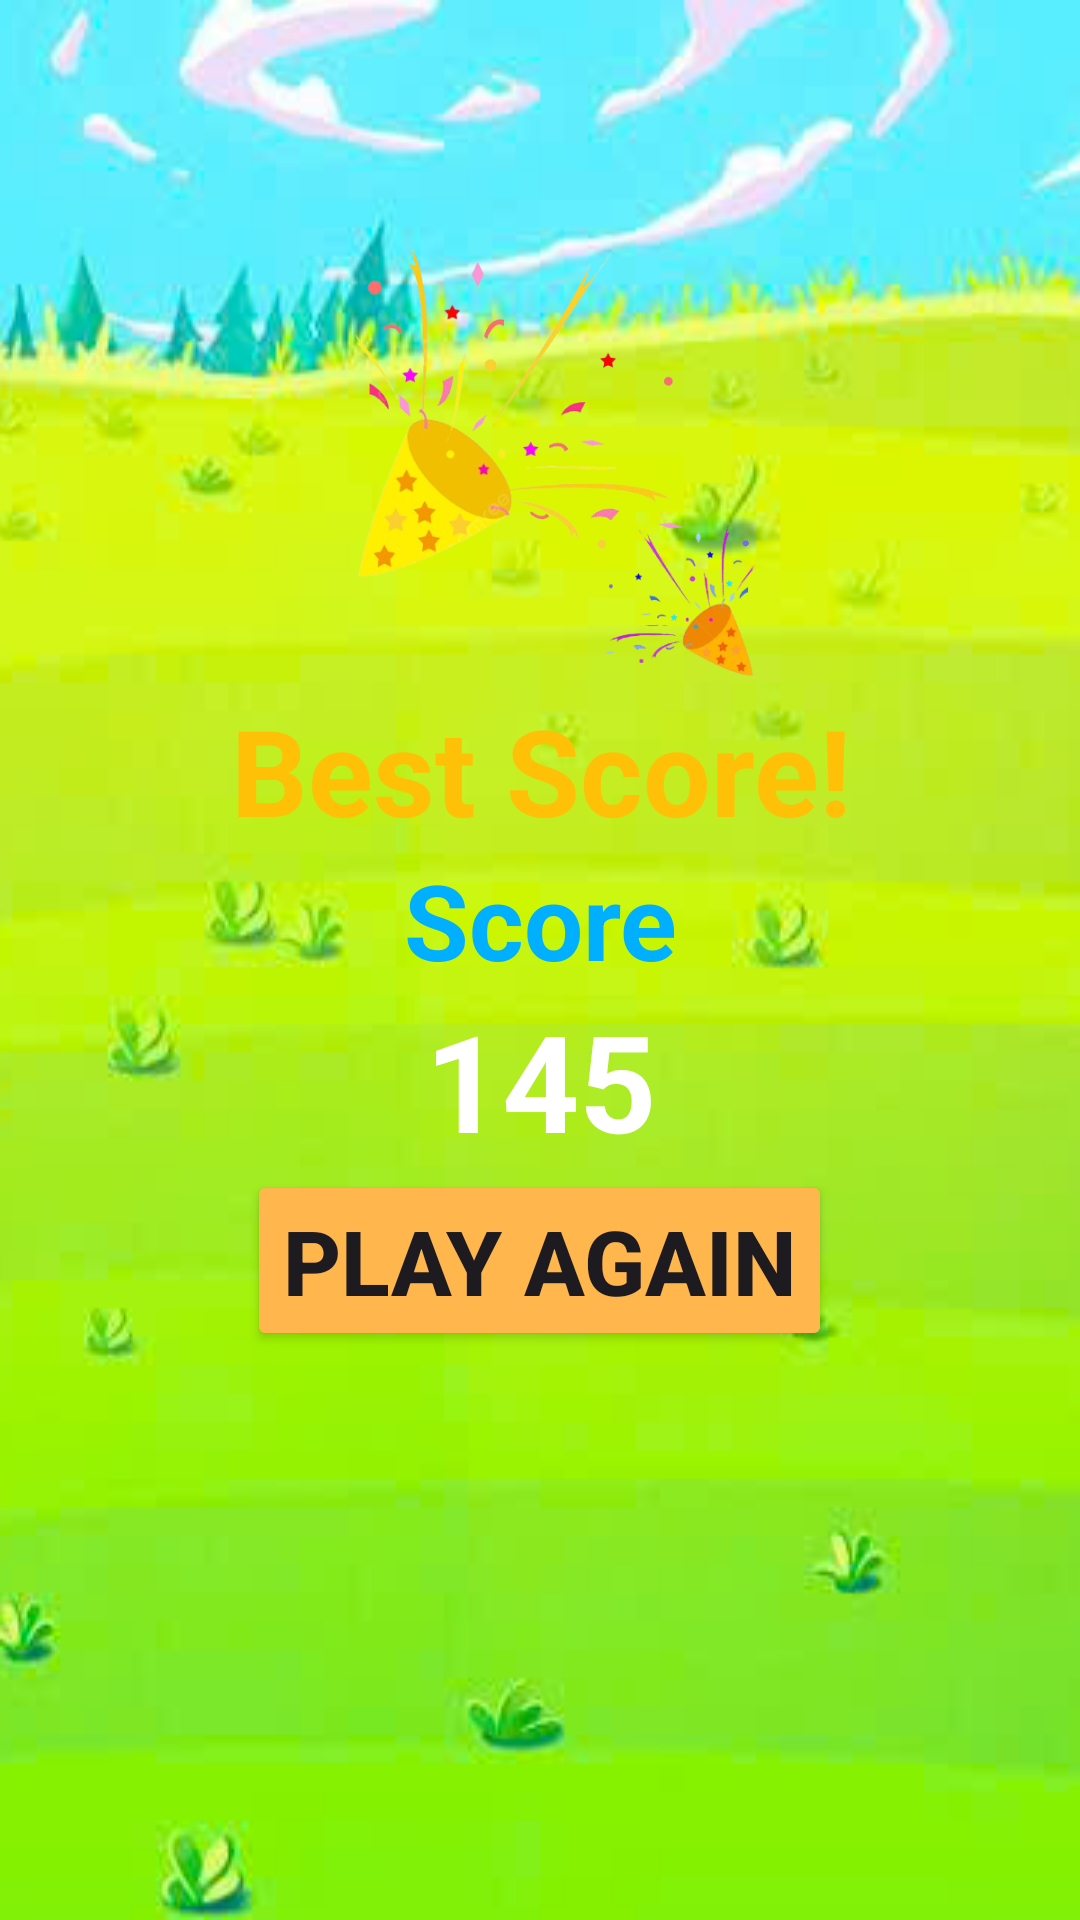

Write the Android layout XML for this screen, with the resource values it uses.
<!-- AndroidManifest.xml: application theme Theme.MAP_BTL_G08 -->
<!-- res/layout/activity_best_score.xml -->
<?xml version="1.0" encoding="utf-8"?>
<LinearLayout xmlns:android="http://schemas.android.com/apk/res/android"
    xmlns:app="http://schemas.android.com/apk/res-auto"
    xmlns:tools="http://schemas.android.com/tools"
    android:id="@+id/main"
    android:layout_width="match_parent"
    android:layout_height="match_parent"
    android:background="@drawable/bg_game"
    android:orientation="vertical"
    tools:context=".Best_Score">
    <RelativeLayout
        android:layout_width="match_parent"
        android:layout_height="80dp">
    </RelativeLayout>

    <ImageView
        android:id="@+id/imgCongratulations"
        android:layout_width="match_parent"
        android:layout_height="150dp"
        android:src="@drawable/firework_removebg_preview" />
    <TextView
        android:id="@+id/tvBestScore"
        android:layout_width="match_parent"
        android:layout_height="wrap_content"
        android:textColor="#FFC107"
        android:textSize="40dp"
        android:textAlignment="center"
        android:textStyle="bold"
        android:text="Best Score!"
        android:layout_gravity="center"/>

    <TextView
        android:id="@+id/tvScore"
        android:layout_width="match_parent"
        android:layout_height="wrap_content"
        android:text="Score"
        android:textAlignment="center"
        android:textColor="#00B0FF"
        android:textSize="35dp"
        android:textStyle="bold" />

    <TextView
        android:id="@+id/tvBestScore_1"
        android:layout_width="match_parent"
        android:layout_height="wrap_content"
        android:ems="10"
        android:inputType="text"
        android:text="145"
        android:textAlignment="center"
        android:textSize="45dp"
        android:textStyle="bold"
        android:textColor="@color/white"/>
    <Button
        android:id="@+id/btnPlayagain"
        android:layout_width="wrap_content"
        android:layout_height="wrap_content"
        android:backgroundTint="#FFB74D"
        android:text="Play again"
        android:textSize="30dp"
        android:textStyle="bold"
        android:textAlignment="center"
        android:layout_gravity="center"/>
</LinearLayout>
<!-- resources referenced by this layout -->
<resources>
  <!-- drawable bg_game (drawable) -->
  <?xml version="1.0" encoding="utf-8"?>
  <bitmap xmlns:android="http://schemas.android.com/apk/res/android"
      android:src="@drawable/background"
      android:tileMode="disabled"
      android:gravity="fill_vertical"/>
  <!-- drawable firework_removebg_preview: png bitmap (drawable, 109913 bytes) -->
  <style name="Theme.MAP_BTL_G08" parent="Base.Theme.MAP_BTL_G08" />
  <!-- drawable background: png bitmap (drawable, 268399 bytes) -->
  <style name="Base.Theme.MAP_BTL_G08" parent="Theme.Material3.DayNight.NoActionBar">
          
          
      </style>
  <!-- not gathered from this repository: default colours our renderer supplied (Android Studio template values) -->
  <color name="white">#FFFFFFFF</color>
</resources>
